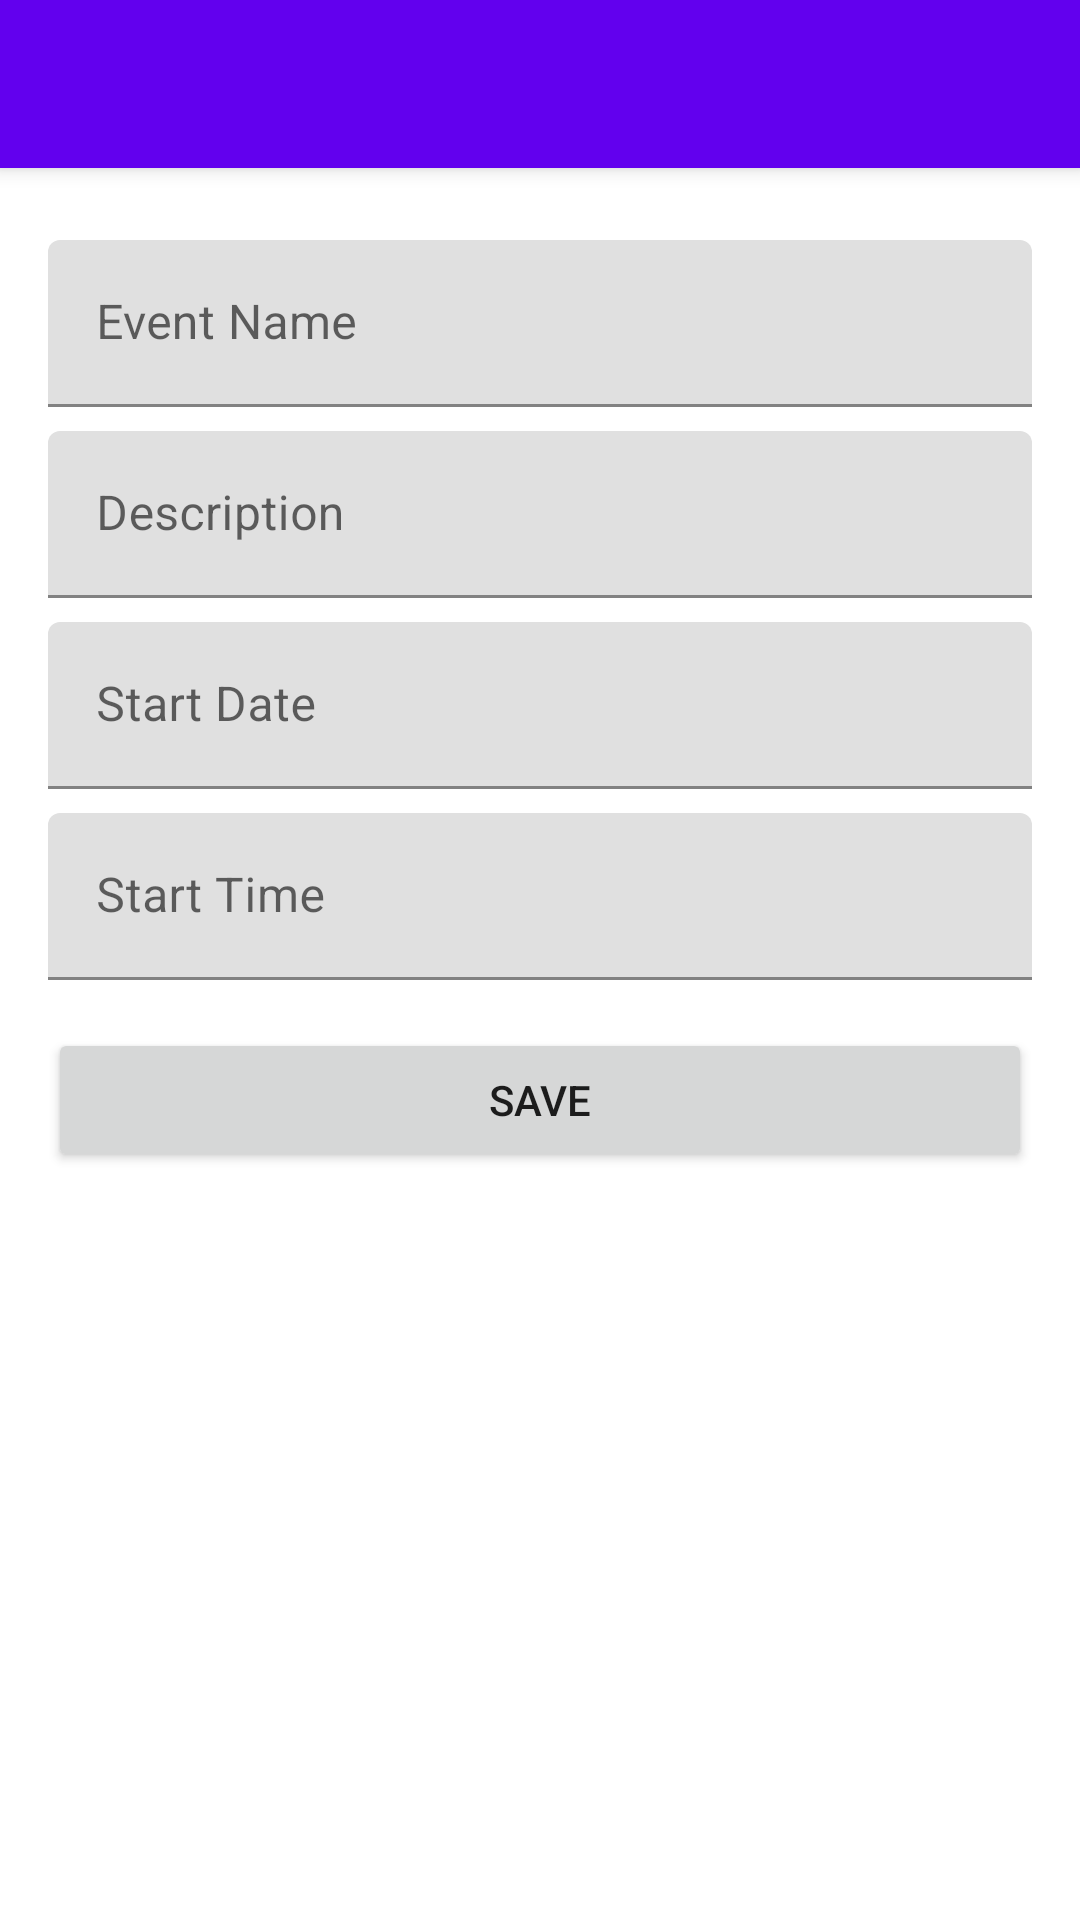

Android layout source for this screen:
<!-- AndroidManifest.xml: application theme Theme.EventMan -->
<!-- res/layout/activity_event.xml -->
<?xml version="1.0" encoding="utf-8"?>
<androidx.constraintlayout.widget.ConstraintLayout xmlns:android="http://schemas.android.com/apk/res/android"
    xmlns:app="http://schemas.android.com/apk/res-auto"
    xmlns:tools="http://schemas.android.com/tools"
    android:id="@+id/clRoot"
    android:layout_width="match_parent"
    android:layout_height="match_parent"
    tools:context=".EventActivity">

    <androidx.appcompat.widget.Toolbar
        android:id="@+id/eventToolbar"
        android:layout_width="match_parent"
        android:layout_height="?attr/actionBarSize"
        android:background="?attr/colorPrimary"
        android:elevation="4dp"
        android:theme="@style/ToolbarTheme"
        app:layout_constraintEnd_toEndOf="parent"
        app:layout_constraintStart_toStartOf="parent"
        app:layout_constraintTop_toTopOf="parent"
        app:popupTheme="@style/ThemeOverlay.AppCompat.Light" />

    <com.google.android.material.textfield.TextInputLayout
        android:id="@+id/tilEventName"
        android:layout_width="match_parent"
        android:layout_height="wrap_content"
        android:layout_marginStart="16dp"
        android:layout_marginTop="24dp"
        android:layout_marginEnd="16dp"
        app:layout_constraintEnd_toEndOf="parent"
        app:layout_constraintStart_toStartOf="parent"
        app:layout_constraintTop_toBottomOf="@+id/eventToolbar">

        <com.google.android.material.textfield.TextInputEditText
            android:id="@+id/tieEventName"
            android:layout_width="match_parent"
            android:layout_height="wrap_content"
            android:hint="@string/event_name" />
    </com.google.android.material.textfield.TextInputLayout>

    <com.google.android.material.textfield.TextInputLayout
        android:id="@+id/tilDescription"
        android:layout_width="match_parent"
        android:layout_height="wrap_content"
        android:layout_marginStart="16dp"
        android:layout_marginTop="8dp"
        android:layout_marginEnd="16dp"
        app:layout_constraintEnd_toEndOf="parent"
        app:layout_constraintStart_toStartOf="parent"
        app:layout_constraintTop_toBottomOf="@+id/tilEventName">

        <com.google.android.material.textfield.TextInputEditText
            android:id="@+id/tieDescription"
            android:layout_width="match_parent"
            android:layout_height="wrap_content"
            android:hint="@string/description"
            android:inputType="textMultiLine" />
    </com.google.android.material.textfield.TextInputLayout>

    <com.google.android.material.textfield.TextInputLayout
        android:id="@+id/tilStartDate"
        android:layout_width="match_parent"
        android:layout_height="wrap_content"
        android:layout_marginStart="16dp"
        android:layout_marginTop="8dp"
        android:layout_marginEnd="16dp"
        app:layout_constraintEnd_toEndOf="parent"
        app:layout_constraintStart_toStartOf="parent"
        app:layout_constraintTop_toBottomOf="@+id/tilDescription">

        <com.google.android.material.textfield.TextInputEditText
            android:id="@+id/tieStartDate"
            android:layout_width="match_parent"
            android:layout_height="wrap_content"
            android:hint="Start Date" />
    </com.google.android.material.textfield.TextInputLayout>

    <com.google.android.material.textfield.TextInputLayout
        android:id="@+id/tilStartTime"
        android:layout_width="match_parent"
        android:layout_height="wrap_content"
        android:layout_marginStart="16dp"
        android:layout_marginTop="8dp"
        android:layout_marginEnd="16dp"
        app:layout_constraintEnd_toEndOf="parent"
        app:layout_constraintStart_toStartOf="parent"
        app:layout_constraintTop_toBottomOf="@+id/tilStartDate">

        <com.google.android.material.textfield.TextInputEditText
            android:id="@+id/tieStartTime"
            android:layout_width="match_parent"
            android:layout_height="wrap_content"
            android:hint="Start Time" />
    </com.google.android.material.textfield.TextInputLayout>

    <Button
        android:id="@+id/btnSave"
        android:layout_width="0dp"
        android:layout_height="wrap_content"
        android:layout_marginStart="16dp"
        android:layout_marginTop="16dp"
        android:layout_marginEnd="16dp"
        android:text="Save"
        app:layout_constraintEnd_toEndOf="parent"
        app:layout_constraintStart_toStartOf="parent"
        app:layout_constraintTop_toBottomOf="@+id/tilStartTime" />
</androidx.constraintlayout.widget.ConstraintLayout>
<!-- resources referenced by this layout -->
<resources>
  <string name="description">Description</string>
  <string name="event_name">Event Name</string>
  <style name="Theme.EventMan" parent="Theme.MaterialComponents.DayNight.DarkActionBar">
          
          <item name="colorPrimary">@color/purple_500</item>
          <item name="colorPrimaryVariant">@color/purple_700</item>
          <item name="colorOnPrimary">@color/white</item>
          
          <item name="colorSecondary">@color/teal_200</item>
          <item name="colorSecondaryVariant">@color/teal_700</item>
          <item name="colorOnSecondary">@color/black</item>
          
          <item name="android:statusBarColor" tools:targetApi="l">?attr/colorPrimaryVariant</item>
          
      </style>
  <color name="purple_500">#FF6200EE</color>
  <color name="purple_700">#FF3700B3</color>
  <color name="white">#FFFFFFFF</color>
  <color name="teal_200">#FF03DAC5</color>
  <color name="teal_700">#FF018786</color>
  <color name="black">#FF000000</color>
</resources>
